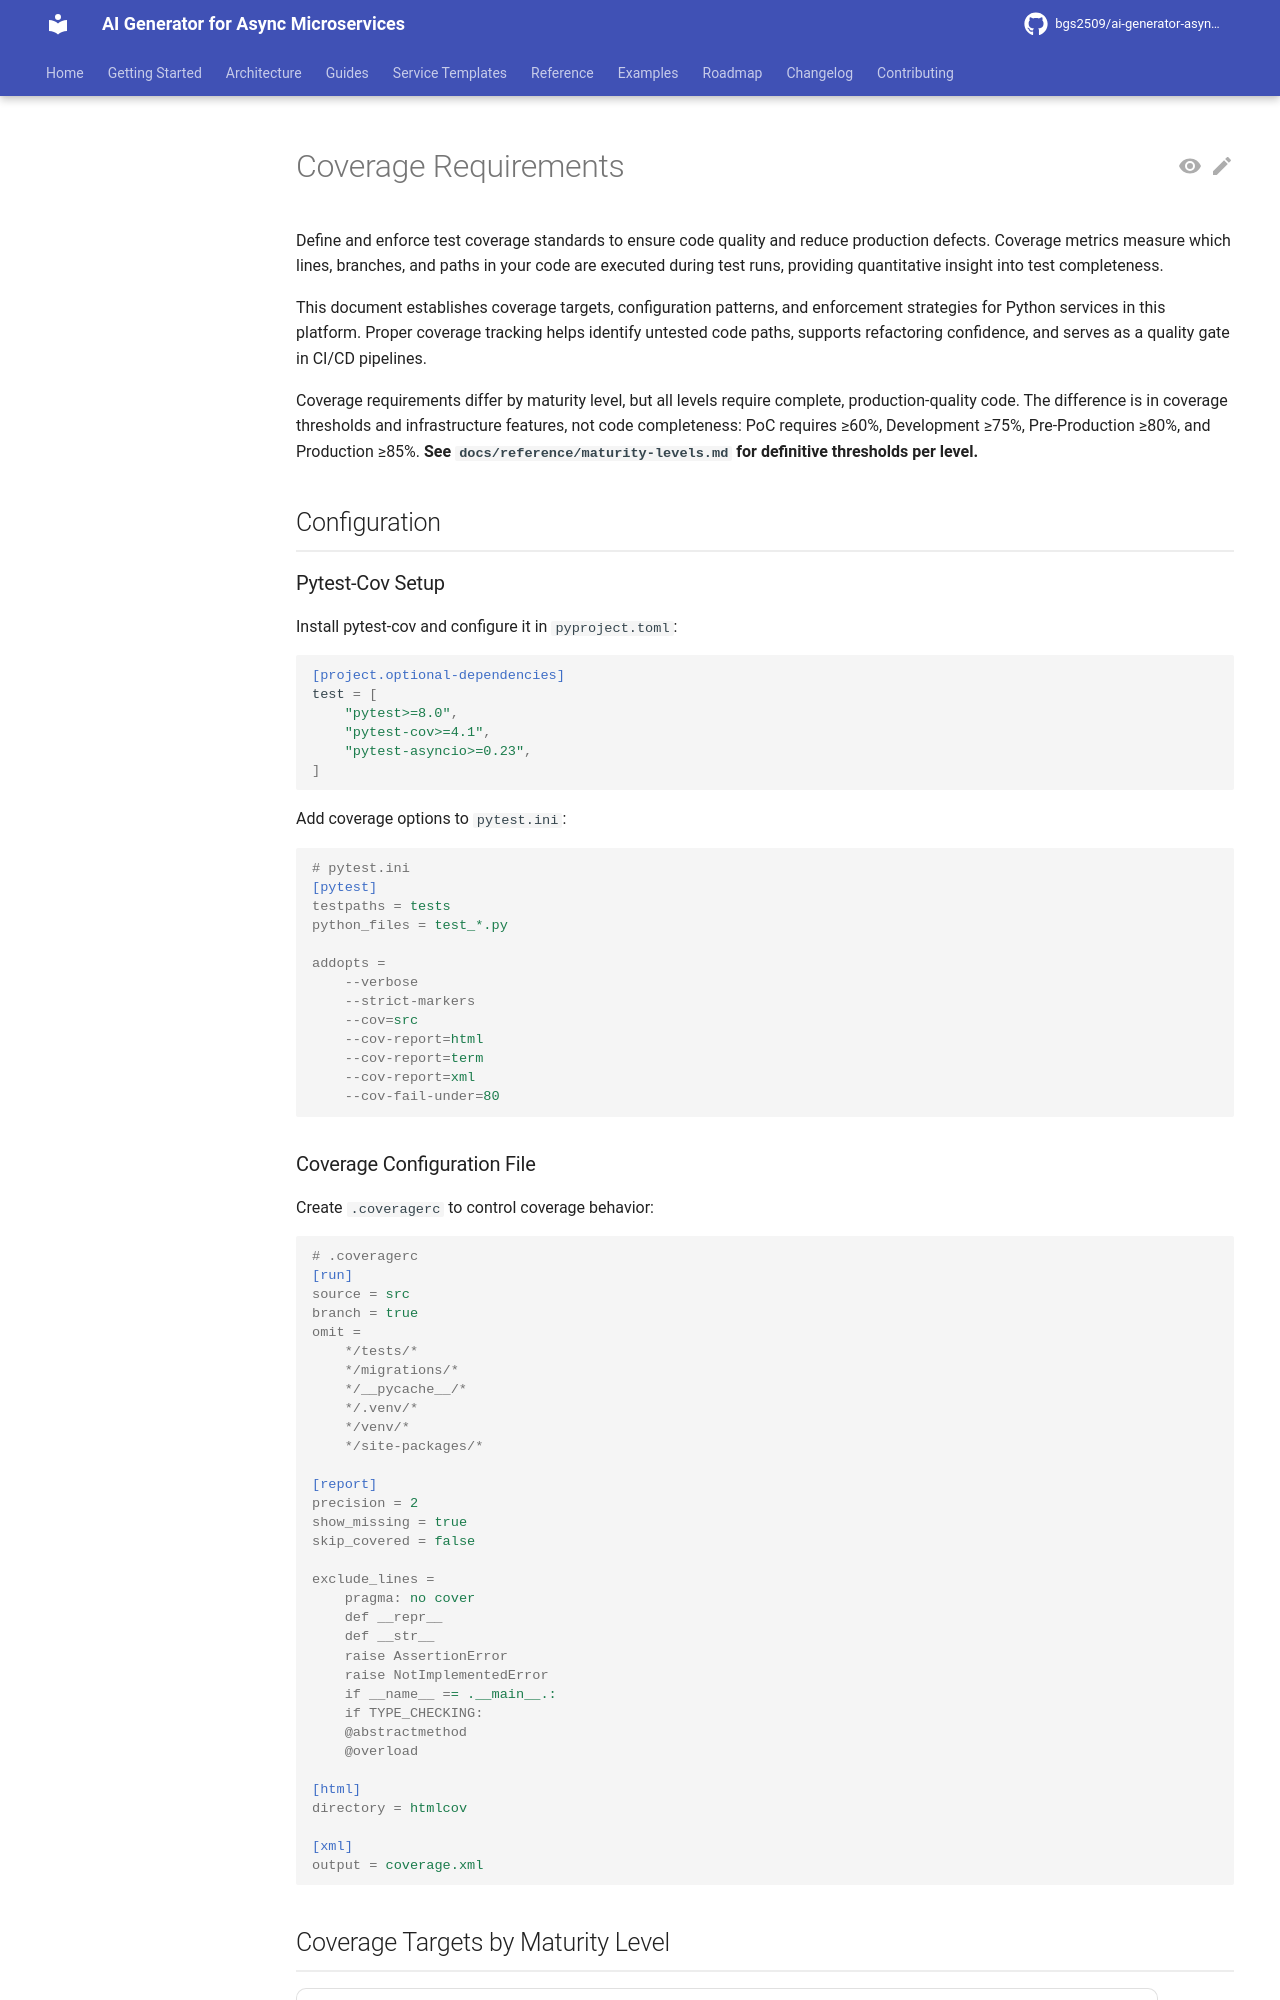

repository: bgs2509/ai-generator-asyncmicroservices · page: atomic/testing/unit-testing/coverage-requirements/index.html · generator: mkdocs

# Coverage Requirements

Define and enforce test coverage standards to ensure code quality and reduce production defects. Coverage metrics measure which lines, branches, and paths in your code are executed during test runs, providing quantitative insight into test completeness.

This document establishes coverage targets, configuration patterns, and enforcement strategies for Python services in this platform. Proper coverage tracking helps identify untested code paths, supports refactoring confidence, and serves as a quality gate in CI/CD pipelines.

Coverage requirements differ by maturity level, but all levels require complete, production-quality code. The difference is in coverage thresholds and infrastructure features, not code completeness: PoC requires ≥60%, Development ≥75%, Pre-Production ≥80%, and Production ≥85%. **See `docs/reference/maturity-levels.md` for definitive thresholds per level.**

## Configuration

### Pytest-Cov Setup

Install pytest-cov and configure it in `pyproject.toml`:

```toml
[project.optional-dependencies]
test = [
    "pytest>=8.0",
    "pytest-cov>=4.1",
    "pytest-asyncio>=0.23",
]
```

Add coverage options to `pytest.ini`:

```ini
# pytest.ini
[pytest]
testpaths = tests
python_files = test_*.py

addopts =
    --verbose
    --strict-markers
    --cov=src
    --cov-report=html
    --cov-report=term
    --cov-report=xml
    --cov-fail-under=80
```

### Coverage Configuration File

Create `.coveragerc` to control coverage behavior:

```ini
# .coveragerc
[run]
source = src
branch = true
omit =
    */tests/*
    */migrations/*
    */__pycache__/*
    */.venv/*
    */venv/*
    */site-packages/*

[report]
precision = 2
show_missing = true
skip_covered = false

exclude_lines =
    pragma: no cover
    def __repr__
    def __str__
    raise AssertionError
    raise NotImplementedError
    if __name__ == .__main__.:
    if TYPE_CHECKING:
    @abstractmethod
    @overload

[html]
directory = htmlcov

[xml]
output = coverage.xml
```
